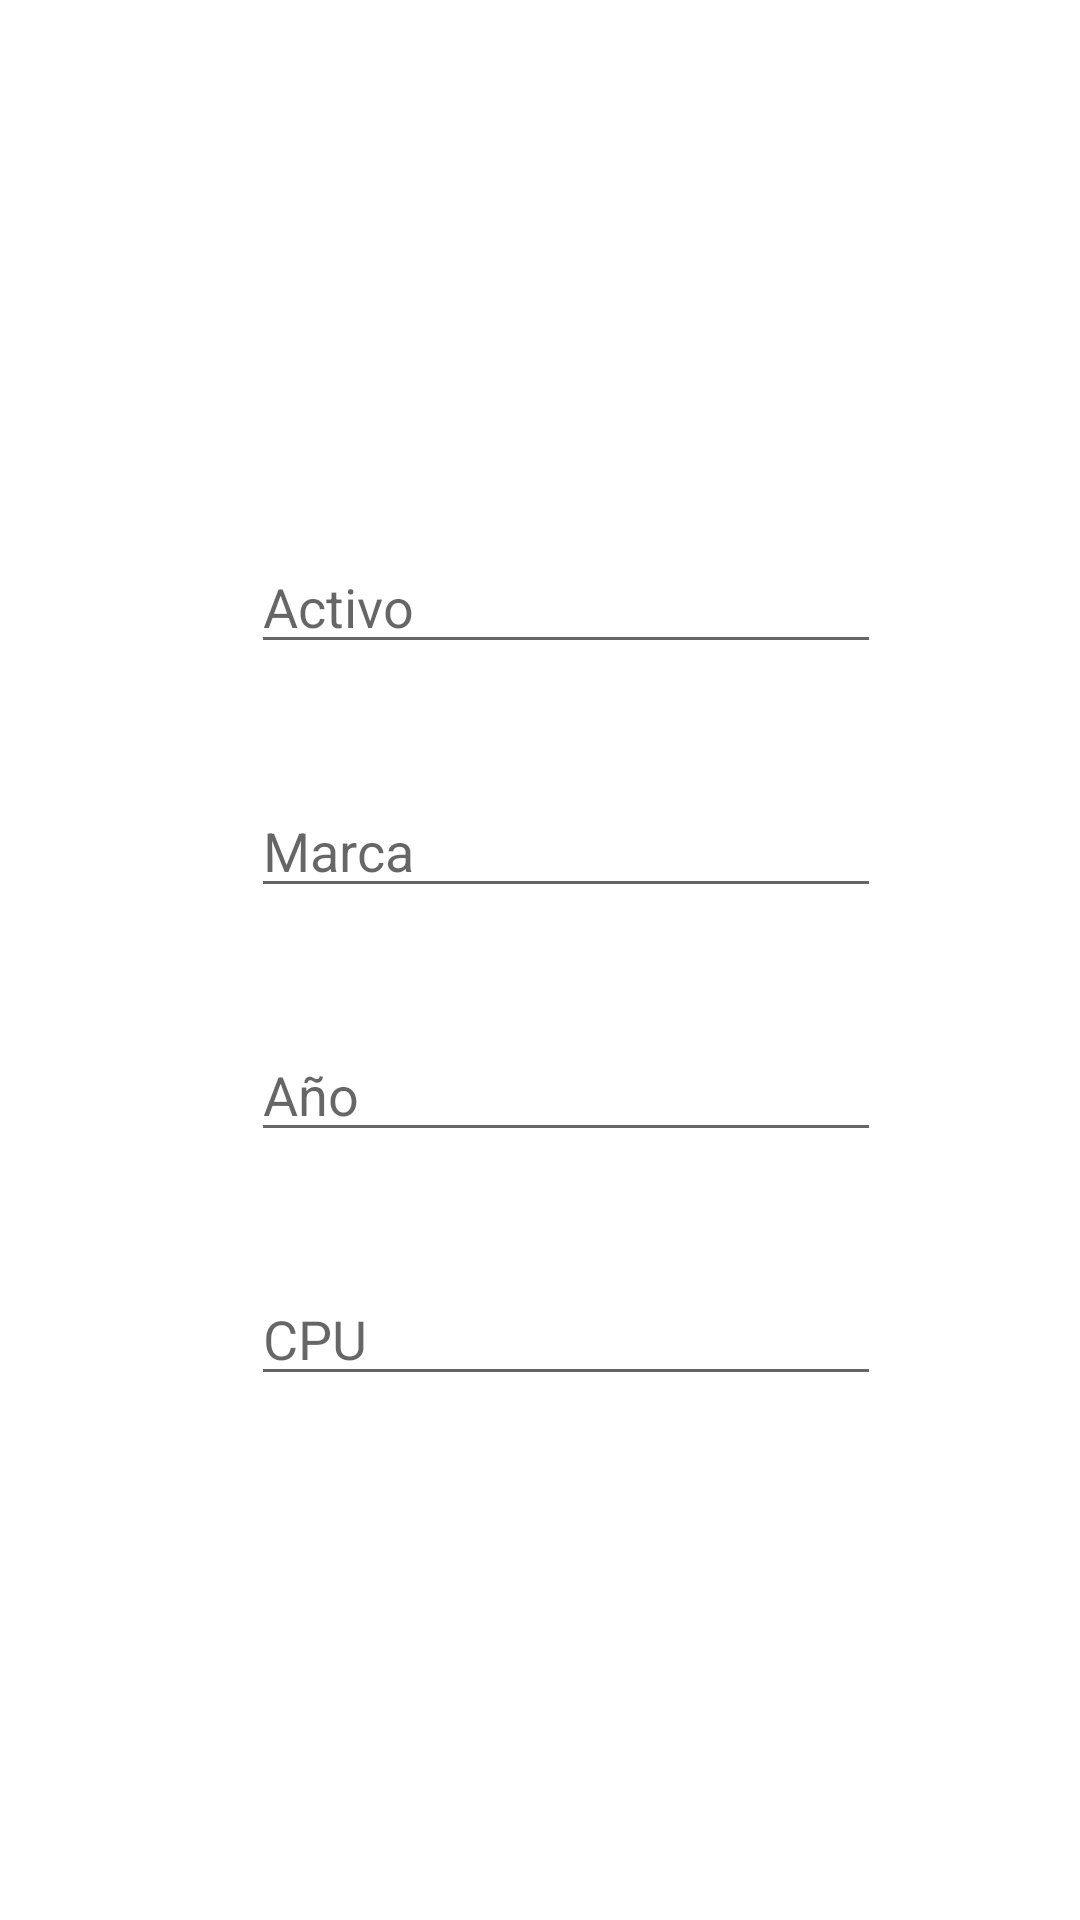

Android layout source for this screen:
<!-- AndroidManifest.xml: application theme Theme.IOTLab2 -->
<!-- res/layout/activity_edit_computer.xml -->
<?xml version="1.0" encoding="utf-8"?>
<androidx.constraintlayout.widget.ConstraintLayout xmlns:android="http://schemas.android.com/apk/res/android"
    xmlns:app="http://schemas.android.com/apk/res-auto"
    xmlns:tools="http://schemas.android.com/tools"
    android:layout_width="match_parent"
    android:layout_height="match_parent"
    tools:context=".EditComputerActivity">

    <EditText
        android:id="@+id/textAnho2"
        android:layout_width="wrap_content"
        android:layout_height="wrap_content"
        android:layout_marginTop="40dp"
        android:ems="10"
        android:hint="Año"
        android:inputType="number"
        app:layout_constraintEnd_toEndOf="@+id/textMarca2"
        app:layout_constraintHorizontal_bias="0.0"
        app:layout_constraintStart_toStartOf="@+id/textMarca2"
        app:layout_constraintTop_toBottomOf="@+id/textMarca2" />

    <EditText
        android:id="@+id/textCPU2"
        android:layout_width="wrap_content"
        android:layout_height="wrap_content"
        android:layout_marginTop="40dp"
        android:ems="10"
        android:hint="CPU"
        android:inputType="textPersonName"
        app:layout_constraintEnd_toEndOf="@+id/textAnho2"
        app:layout_constraintHorizontal_bias="0.0"
        app:layout_constraintStart_toStartOf="@+id/textAnho2"
        app:layout_constraintTop_toBottomOf="@+id/textAnho2" />

    <EditText
        android:id="@+id/textMarca2"
        android:layout_width="wrap_content"
        android:layout_height="wrap_content"
        android:layout_marginTop="40dp"
        android:ems="10"
        android:focusableInTouchMode="false"
        android:focusedByDefault="false"
        android:hint="Marca"
        android:onClick="abrirMarcasEdit"
        app:layout_constraintEnd_toEndOf="@+id/textActivo2"
        app:layout_constraintStart_toStartOf="@+id/textActivo2"
        app:layout_constraintTop_toBottomOf="@+id/textActivo2" />

    <EditText
        android:id="@+id/textActivo2"
        style="@style/Widget.AppCompat.AutoCompleteTextView"
        android:layout_width="wrap_content"
        android:layout_height="wrap_content"
        android:layout_marginTop="180dp"
        android:ems="10"
        android:hint="Activo"
        android:inputType="textPersonName"
        app:layout_constraintEnd_toEndOf="parent"
        app:layout_constraintHorizontal_bias="0.557"
        app:layout_constraintStart_toStartOf="parent"
        app:layout_constraintTop_toTopOf="parent" />
</androidx.constraintlayout.widget.ConstraintLayout>
<!-- resources referenced by this layout -->
<resources>
  <style name="Theme.IOTLab2" parent="Theme.MaterialComponents.DayNight.DarkActionBar">
          
          <item name="colorPrimary">@color/purple_500</item>
          <item name="colorPrimaryVariant">@color/purple_700</item>
          <item name="colorOnPrimary">@color/white</item>
          
          <item name="colorSecondary">@color/teal_200</item>
          <item name="colorSecondaryVariant">@color/teal_700</item>
          <item name="colorOnSecondary">@color/black</item>
          
          <item name="android:statusBarColor" tools:targetApi="l">?attr/colorPrimaryVariant</item>
          
      </style>
  <!-- not gathered from this repository: default colours our renderer supplied (Android Studio template values) -->
  <color name="purple_500">#FF6200EE</color>
  <color name="purple_700">#FF3700B3</color>
  <color name="teal_200">#FF03DAC5</color>
  <color name="teal_700">#FF018786</color>
  <color name="black">#FF000000</color>
  <color name="white">#FFFFFFFF</color>
</resources>
